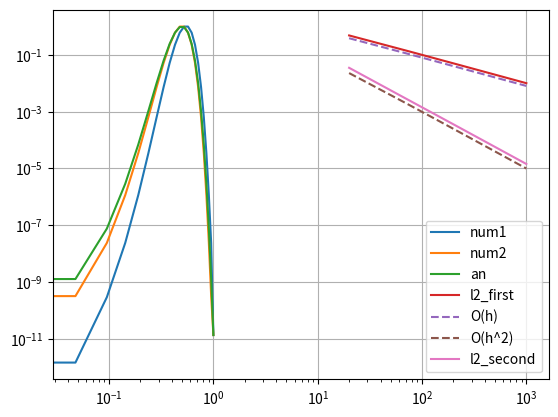

Generate this figure with matplotlib:
from scipy.sparse import spdiags # Make sparse matrices with scipy.
import numpy as np
import numpy.linalg as la
import matplotlib.pyplot as plt

epsilon = 0.01
def f(x):
    """Right hand side of 1D Poisson equation."""
    return epsilon**(-2)*np.exp(-(1/epsilon)*(x-0.5)**2)*(4*x**2 - 4*x + 1 - 2*epsilon)


def anal_solution(x):
    """Manufactured solution of the Poisson equation with Dirichlet BC."""
    return np.exp(-(1/epsilon)*(x-0.5)**2)


def num_sol_second_order(x, M): #Second order method using central difference
    """Second order numerical solution of the Possion equation with Dirichlet B.C. given by the manufactured solution."""

    h = 1/(M+1)

    #Construct Dirichlet boundary condition from manuactured solution
    alpha = anal_solution(x[0])
    beta = anal_solution(x[-1])
    
    # Construct Ah. 
    data = np.array([np.full(M, 1), np.full(M, -2), np.full(M, 1)])
    diags = np.array([-1, 0, 1])
    Ah = spdiags(data, diags, M, M).toarray()*1/h**2

    # Construct f.
    f_vec = np.full(M, f(x[1:-1]))
    f_vec[0] = f_vec[0] - alpha/h**2
    f_vec[-1] = f_vec[-1] - beta/h**2

    # Solve linear system. 
    Usol = la.solve(Ah, f_vec)

    # Add left Dirichlet condition to solution.
    Usol = np.insert(Usol, 0, alpha)

    # Add right Dirichlet condtion to solution.
    Usol = np.append(Usol,beta)
    
    return Usol

def num_sol_first_order(x,M): #first order using forward difference
    """First order numerical solution of the Possion equation with Dirichlet B.C.,
    given by the manufactured solution. Using a forward difference scheme.
    """
    h = 1/(M+1)

    #Construct Dirichlet boundary condition from manuactured solution
    alpha = anal_solution(x[0])
    beta = anal_solution(x[-1])
    
    # Construct Ah. 
    data = np.array([np.full(M, 1), np.full(M, -2), np.full(M, 1)])
    diags = np.array([-1, 0, 1])
    Ah = spdiags(data, diags, M, M).toarray()*1/h**2
    
    f_vec = np.full(M,f(x[:-2]))
    f_vec[0] = f_vec[0]- alpha/h**2
    f_vec[-1] = f_vec[-1] - beta/h**2

    # Solve linear system. 
    Usol = la.solve(Ah, f_vec)

    # Add left Dirichlet condition to solution.
    Usol = np.insert(Usol, 0, alpha)

    # Add right Dirichlet condtion to solution.
    Usol = np.append(Usol,beta)
    return Usol

M = 20
x = np.linspace(0, 1, M+2) # Make 1D grid.

Usol_1 = num_sol_first_order(x,M)
Usol_2 = num_sol_second_order(x,M)
plt.plot(x,Usol_1,label="num1")
plt.plot(x,Usol_2,label="num2")
plt.plot(x,anal_solution(x),label="an")
plt.legend()
plt.show()

### Uniform mesh refinement UMR, here using disc_error
M_list = np.linspace(20,1000,20,dtype=int)
h_list = 1/(M_list+1)

e_1 = np.zeros(len(M_list))
e_2 = np.zeros(len(M_list))
for i in range(len(M_list)):
    x = np.linspace(0,1,M_list[i]+2)
    u = anal_solution(x)
    e_1[i] = la.norm(num_sol_first_order(x,M_list[i]) - u)/la.norm(u)
    e_2[i] = la.norm(num_sol_second_order(x,M_list[i]) - u)/la.norm(u)

plt.plot(M_list,e_1,label="l2_first")
plt.plot(M_list,8*h_list,label='O(h)',linestyle='dashed')
plt.plot(M_list,10*h_list**2,label="O(h^2)",linestyle='dashed')
plt.plot(M_list,e_2,label="l2_second")
plt.yscale('log')
plt.xscale('log')
plt.legend()
plt.grid()
plt.show()


##---------Starting on AMR--------------
def coeff_stencil(i,h): #i can go from i=1 to i=M
    if i==1:
        d_2m = 2*h[0] #Setter denne verdien (vet egt. ikke h_-1)
    else:
        d_2m = h[i-2] + h[i-1]
    d_p = h[i]
    d_m = h[i-1]
    a = 2 * (d_p - d_m) / (d_2m*(d_2m + d_p)*(d_2m - d_m))
    b = 2 * (d_2m - d_p) / (d_m*(d_2m - d_m)*(d_m + d_p))
    c = 2 * (d_2m + d_m) / (d_p*(d_m + d_p)*(d_2m + d_p))
   
    return a, b, c


def num_solution_four_point_stencil(x):
    """Makes the matrix Ah, the discretizaion of U_xx, depentent on the grid x."""
    M = len(x)-2
    a, b, c = np.zeros(M),np.zeros(M),np.zeros(M)
    h = np.zeros(len(x)-1)
    h[:] = x[1:] - x[:-1]
    
    for i in range(M):
        a[i],b[i],c[i] = coeff_stencil(i+1,h)

    data = np.array([a, b, -(a+b+c), c])
    diags = np.array([-2,-1, 0, 1])
    Ah = spdiags(data, diags, M, M).toarray()
    
    alpha = anal_solution(x[0])
    beta = anal_solution(x[-1])
    
    f_vec = np.full(M, f(x[1:-1]))
    f_vec[0] = f_vec[0] - b[0]*alpha
    #f_vec[1] = f_vec[1] - a[1]*alpha #Should this be here?
    f_vec[-1] = f_vec[-1] - c[-1]*beta

    # Solve linear system. 
    Usol = la.solve(Ah, f_vec)

    # Add left Dirichlet condition to solution.
    Usol = np.insert(Usol, 0, alpha)

    # Add right Dirichlet condtion to solution.
    Usol = np.append(Usol,beta)
    return Usol


def AMR_average(x0,steps):  #using average
    """Uses mesh refinement 'steps' times. Finds the error, x-grid and numerical solution for each step."""
    disc_error = np.zeros(steps+1)
    Usol_M = [num_solution_four_point_stencil(x0)] #using regular lists so we can append arrays of different shapes
    X_M = [x0]
    for k in range(steps):
        
        u = anal_solution(X_M[-1])        
        error = la.norm(Usol_M[-1] - u)
        disc_error[k] = error/la.norm(u) #relative error
        average_error = error/len(X_M[-1]) #is this the correct form?
        
        #refine the grid
        x = np.copy(X_M[-1])
        n = 0 #hjelpevariabel
        for i in range(1,len(Usol_M[-1])-1): #know the correct values at the boundary
            if abs(Usol_M[-1][i]-u[i]) > average_error:
                x = np.insert(x,i+n,(X_M[-1][i]+X_M[-1][i-1])/2)
                n += 1
        X_M.append(x)
        Usol_M.append(num_solution_four_point_stencil(x))
        
    u = anal_solution(X_M[-1])
    disc_error[-1] = la.norm(Usol_M[-1]-u)/la.norm(u)
    return Usol_M, X_M, disc_error


steps = 3
'''
#Test with a plot
U, X, disc_error = AMR_average(x,steps)
for i in range(steps+1):
    plt.plot(X[i],U[i],label=str(i))

plt.plot(X[-1],anal_solution(X[-1],epsilon),label="An",linestyle='dotted')
plt.legend()
plt.show()      ### Think it is somethin wrong with the stencil, cant see what excactly
'''
